The GitHub repository shaguntalwar17/BrainTumor_CDSS contains a labelled image folder "processed" with 4 categories: glioma, meningioma, no tumor, pituitary tumor. Examples follow, each with its label.

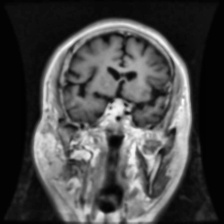
Label: pituitary tumor

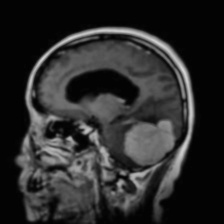
Label: meningioma

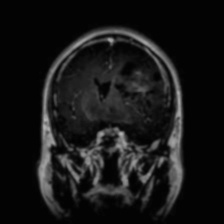
Label: glioma

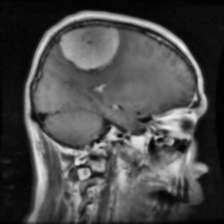
Label: meningioma

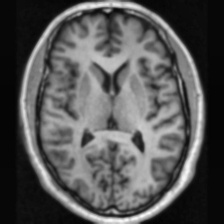
Label: no tumor

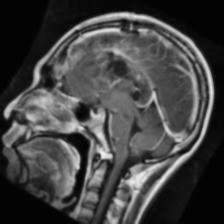
Label: glioma
